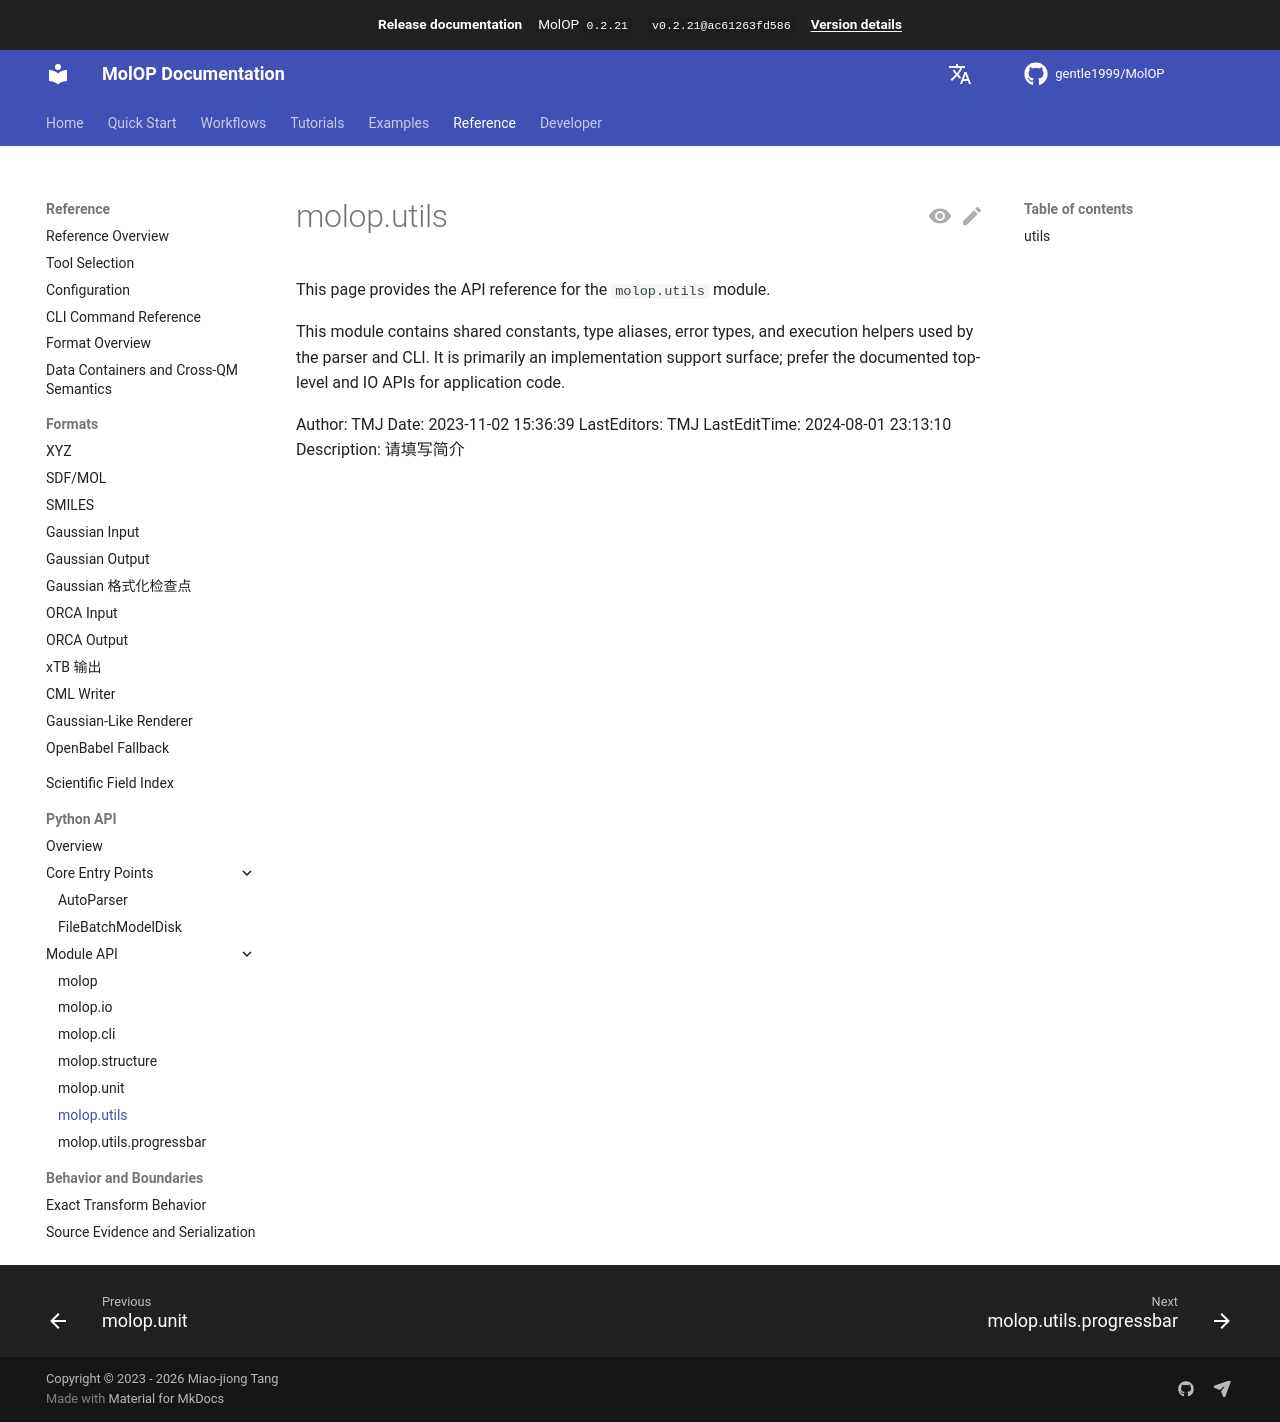

repository: gentle1999/MolOP · page: latest/en/reference/api/utils/index.html · generator: mkdocs

# molop.utils

This page provides the API reference for the `molop.utils` module.

This module contains shared constants, type aliases, error types, and execution
helpers used by the parser and CLI. It is primarily an implementation support
surface; prefer the documented top-level and IO APIs for application code.

::: molop.utils
